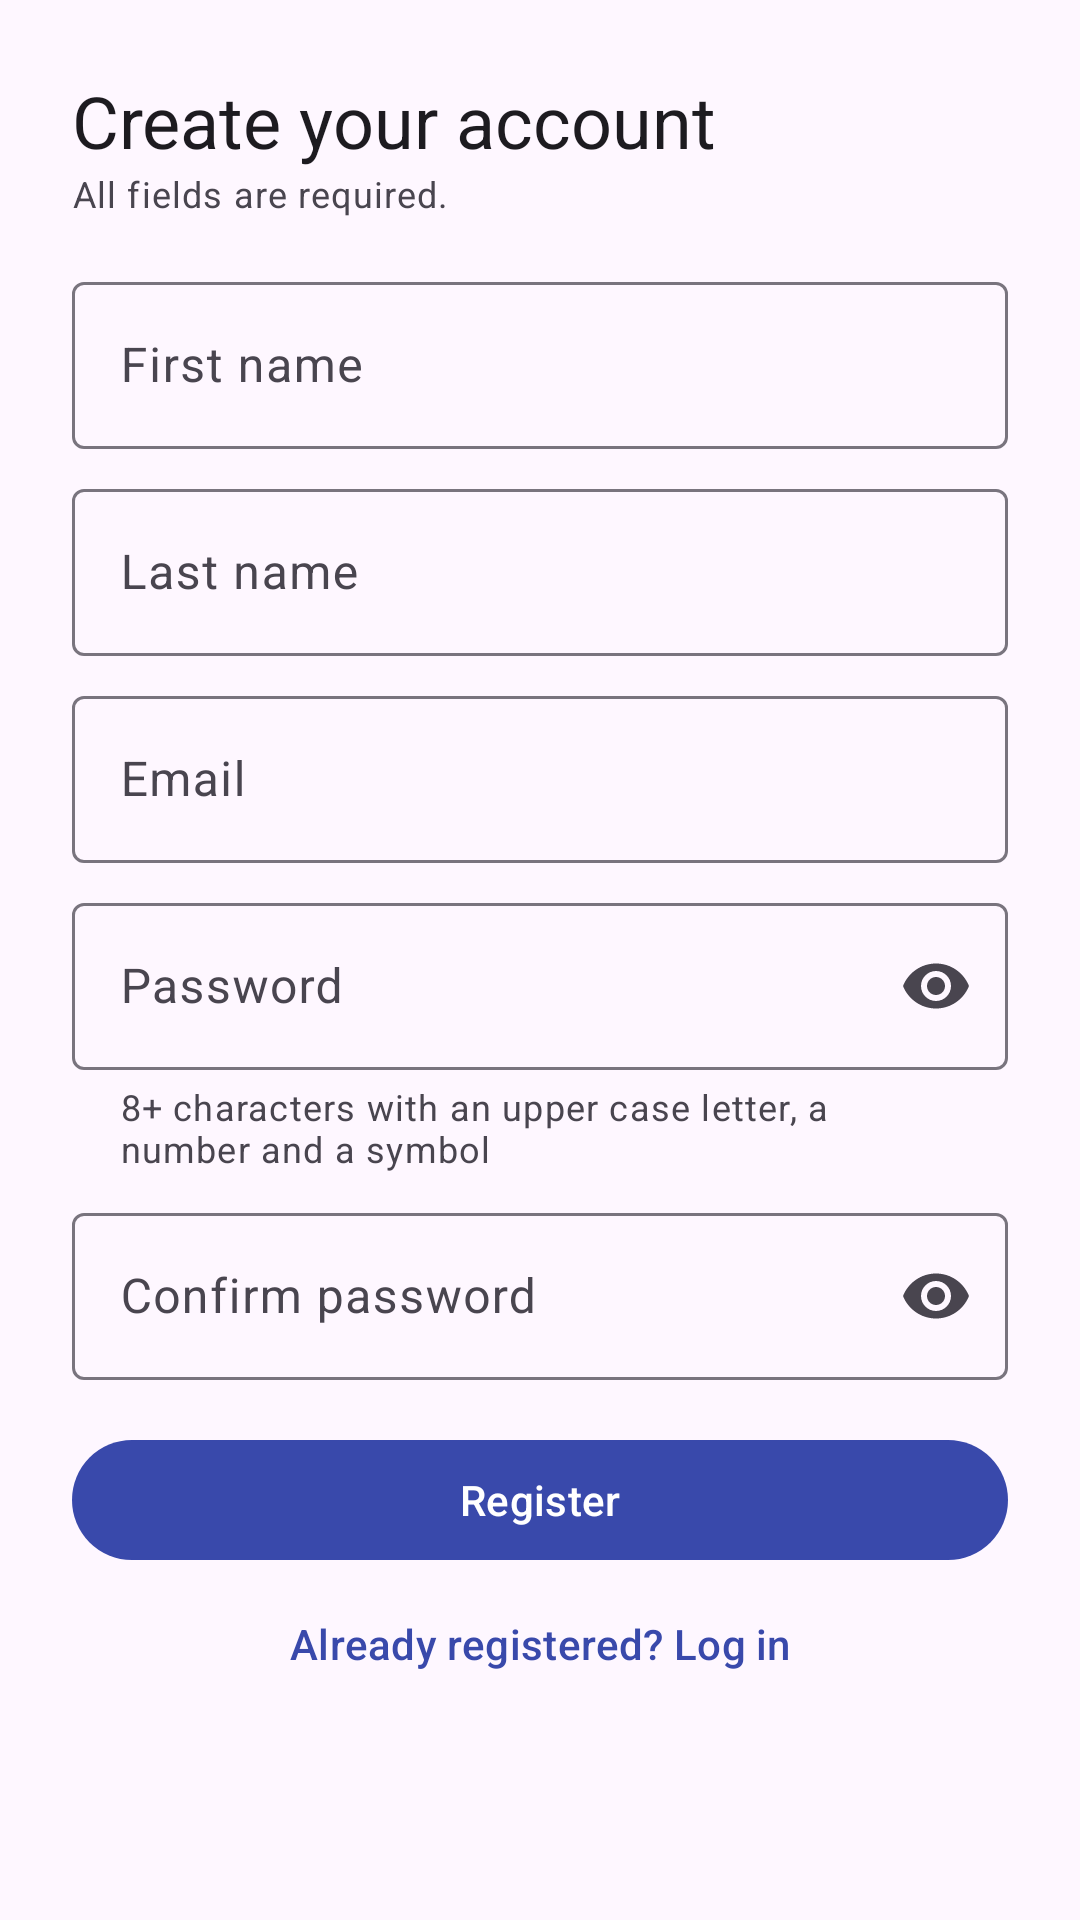

Write the Android layout XML for this screen, with the resource values it uses.
<!-- AndroidManifest.xml: application theme Theme.FNR -->
<!-- res/layout/fragment_register.xml -->
<?xml version="1.0" encoding="utf-8"?>
<ScrollView xmlns:android="http://schemas.android.com/apk/res/android"
    xmlns:app="http://schemas.android.com/apk/res-auto"
    android:layout_width="match_parent" android:layout_height="match_parent">
    <LinearLayout android:layout_width="match_parent" android:layout_height="wrap_content"
        android:orientation="vertical" android:padding="24dp">
        <TextView android:layout_width="wrap_content" android:layout_height="wrap_content"
            android:text="Create your account" android:textAppearance="@style/FNR.Title" />
        <TextView android:layout_width="wrap_content" android:layout_height="wrap_content" android:layout_marginBottom="8dp"
            android:text="All fields are required." android:textAppearance="@style/FNR.Caption" />
        <com.google.android.material.textfield.TextInputLayout android:id="@+id/firstLayout"
            style="@style/Widget.Material3.TextInputLayout.OutlinedBox" 
            android:layout_width="match_parent" android:layout_height="wrap_content" android:layout_marginTop="8dp"
            android:hint="First name">
            <com.google.android.material.textfield.TextInputEditText android:id="@+id/firstInput"
                android:layout_width="match_parent" android:layout_height="wrap_content"
                android:inputType="textPersonName|textCapWords" android:maxLength="50" />
        </com.google.android.material.textfield.TextInputLayout>
        <com.google.android.material.textfield.TextInputLayout android:id="@+id/lastLayout"
            style="@style/Widget.Material3.TextInputLayout.OutlinedBox" 
            android:layout_width="match_parent" android:layout_height="wrap_content" android:layout_marginTop="8dp"
            android:hint="Last name">
            <com.google.android.material.textfield.TextInputEditText android:id="@+id/lastInput"
                android:layout_width="match_parent" android:layout_height="wrap_content"
                android:inputType="textPersonName|textCapWords" android:maxLength="50" />
        </com.google.android.material.textfield.TextInputLayout>
        <com.google.android.material.textfield.TextInputLayout android:id="@+id/emailLayout"
            style="@style/Widget.Material3.TextInputLayout.OutlinedBox" 
            android:layout_width="match_parent" android:layout_height="wrap_content" android:layout_marginTop="8dp"
            android:hint="Email">
            <com.google.android.material.textfield.TextInputEditText android:id="@+id/emailInput"
                android:layout_width="match_parent" android:layout_height="wrap_content"
                android:inputType="textEmailAddress" android:maxLength="100" />
        </com.google.android.material.textfield.TextInputLayout>
        <com.google.android.material.textfield.TextInputLayout android:id="@+id/passwordLayout"
            style="@style/Widget.Material3.TextInputLayout.OutlinedBox" app:endIconMode="password_toggle" app:helperText="8+ characters with an upper case letter, a number and a symbol"
            android:layout_width="match_parent" android:layout_height="wrap_content" android:layout_marginTop="8dp"
            android:hint="Password">
            <com.google.android.material.textfield.TextInputEditText android:id="@+id/passwordInput"
                android:layout_width="match_parent" android:layout_height="wrap_content"
                android:inputType="textPassword" android:maxLength="64" />
        </com.google.android.material.textfield.TextInputLayout>
        <com.google.android.material.textfield.TextInputLayout android:id="@+id/confirmLayout"
            style="@style/Widget.Material3.TextInputLayout.OutlinedBox" app:endIconMode="password_toggle"
            android:layout_width="match_parent" android:layout_height="wrap_content" android:layout_marginTop="8dp"
            android:hint="Confirm password">
            <com.google.android.material.textfield.TextInputEditText android:id="@+id/confirmInput"
                android:layout_width="match_parent" android:layout_height="wrap_content"
                android:inputType="textPassword" android:maxLength="64" />
        </com.google.android.material.textfield.TextInputLayout>
        <com.google.android.material.button.MaterialButton android:id="@+id/registerButton"
            android:layout_width="match_parent" android:layout_height="wrap_content" android:layout_marginTop="16dp"
            android:text="Register" />
        <com.google.android.material.progressindicator.LinearProgressIndicator android:id="@+id/progress"
            android:layout_width="match_parent" android:layout_height="wrap_content" android:indeterminate="true"
            android:visibility="gone" />
        <com.google.android.material.button.MaterialButton android:id="@+id/loginLink"
            style="@style/Widget.Material3.Button.TextButton"
            android:layout_width="match_parent" android:layout_height="wrap_content"
            android:text="Already registered? Log in" />
    </LinearLayout>
</ScrollView>
<!-- resources referenced by this layout -->
<resources>
  <style name="FNR.Caption" parent="TextAppearance.Material3.BodySmall" />
  <style name="FNR.Title" parent="TextAppearance.Material3.HeadlineSmall" />
  <style name="Theme.FNR" parent="Theme.Material3.DayNight.NoActionBar">
          <item name="colorPrimary">@color/fnr_primary</item>
          <item name="colorOnPrimary">@color/white</item>
          <item name="colorPrimaryContainer">@color/fnr_primary_container</item>
          <item name="colorOnPrimaryContainer">@color/fnr_on_primary_container</item>
          <item name="colorSecondary">@color/fnr_secondary</item>
          <item name="colorOnSecondary">@color/white</item>
          <item name="colorSecondaryContainer">@color/fnr_secondary_container</item>
          <item name="colorError">@color/fnr_error</item>
          <item name="android:statusBarColor">@color/fnr_primary</item>
      </style>
  <color name="fnr_primary">#3949AB</color>
  <color name="white">#FFFFFF</color>
  <color name="fnr_primary_container">#DDE1FF</color>
  <color name="fnr_on_primary_container">#001258</color>
  <color name="fnr_secondary">#00897B</color>
  <color name="fnr_secondary_container">#C8F0EA</color>
  <color name="fnr_error">#C62828</color>
</resources>
